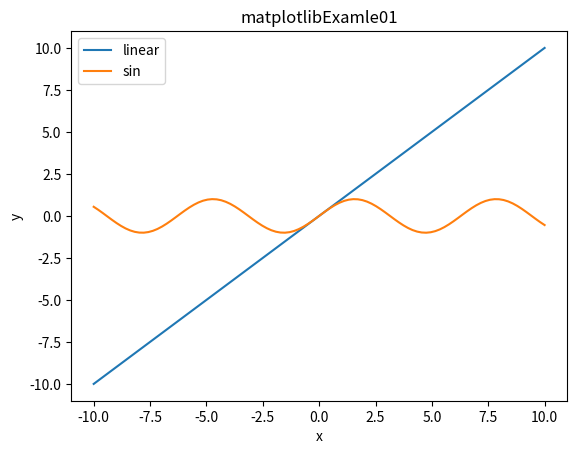
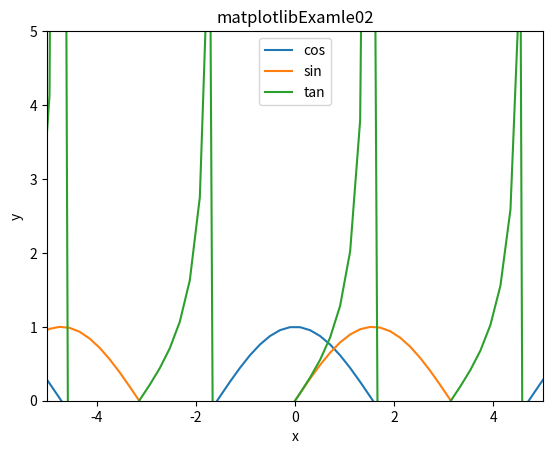
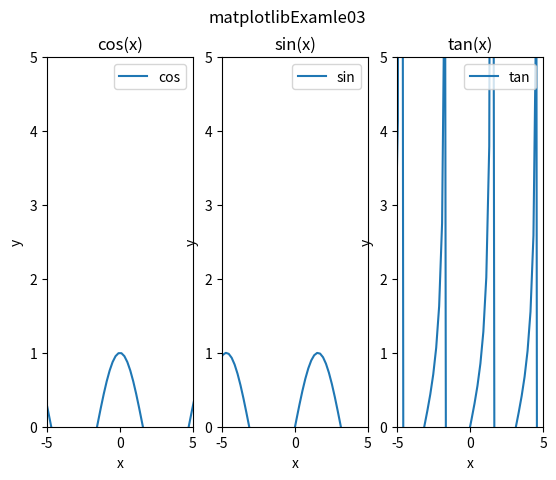

Source code (Python) for these figures, in order:
#!/usr/bin/env python3
# -*- coding: utf-8 -*-
"""
Created on Mon Sep  9 12:06:51 2019

[redacted]
"""

# plot a curve
import matplotlib.pyplot as plt
import numpy as np
x = np.linspace(-10, 10, 100)
y=np.sin(x)
#create a new figure window
fig=plt.figure()
#plot on the figure
plt.plot(x, x, label='linear')
plt.plot(x, y, label='sin')

#set title and labels
plt.title('matplotlibExamle01')
plt.xlabel('x')
plt.ylabel('y')

#show legend
plt.legend()

# Show the plot
plt.show()
# save the fig
plt.savefig('matplotlibExamle01.png')




# limit the x and y axis
import matplotlib.pyplot as plt
import numpy as np
x = np.linspace(-10, 10, 100)
y=np.sin(x)
#create a new figure window
fig=plt.figure()

#plot on the figure
plt.plot(x, np.cos(x), label='cos')
plt.plot(x, y, label='sin')
plt.plot(x, np.tan(x), label='tan')
#set title and labels
plt.title('matplotlibExamle02')

plt.xlabel('x')
plt.ylabel('y')

#limit the axis
plt.xlim([-5,5])
plt.ylim([0,5])

#show legend
plt.legend()

# Show the plot
plt.show()
# save the fig
plt.savefig('matplotlibExamle02.png')


#creating multiple subplot
import matplotlib.pyplot as plt
import numpy as np
x = np.linspace(-10, 10, 100)
y=np.sin(x)
#create a new figure window
fig=plt.figure() # plt.clf() can be used to clear the plt figure

#plot on the figure
plt.subplot(1,3,1) # plt.subplot(rows,cols, id)
plt.plot(x, np.cos(x), label='cos')
plt.title('cos(x)')

plt.xlabel('x')
plt.ylabel('y')

#limit the axis
plt.xlim([-5,5])
plt.ylim([0,5])

#show legend
plt.legend()

plt.subplot(1,3,2)
plt.plot(x, y, label='sin')
plt.title('sin(x)')

plt.xlabel('x')
plt.ylabel('y')

#limit the axis
plt.xlim([-5,5])
plt.ylim([0,5])

#show legend
plt.legend()

plt.subplot(1,3,3)
plt.plot(x, np.tan(x), label='tan')
plt.title('tan(x)')
#set title and labels
plt.suptitle('matplotlibExamle03') # to create single title for the all subplot
 
plt.xlabel('x')
plt.ylabel('y')

#limit the axis
plt.xlim([-5,5])
plt.ylim([0,5])

#show legend
plt.legend()

# Show the plot
plt.show()
# save the fig
plt.savefig('matplotlibExamle03.png')



